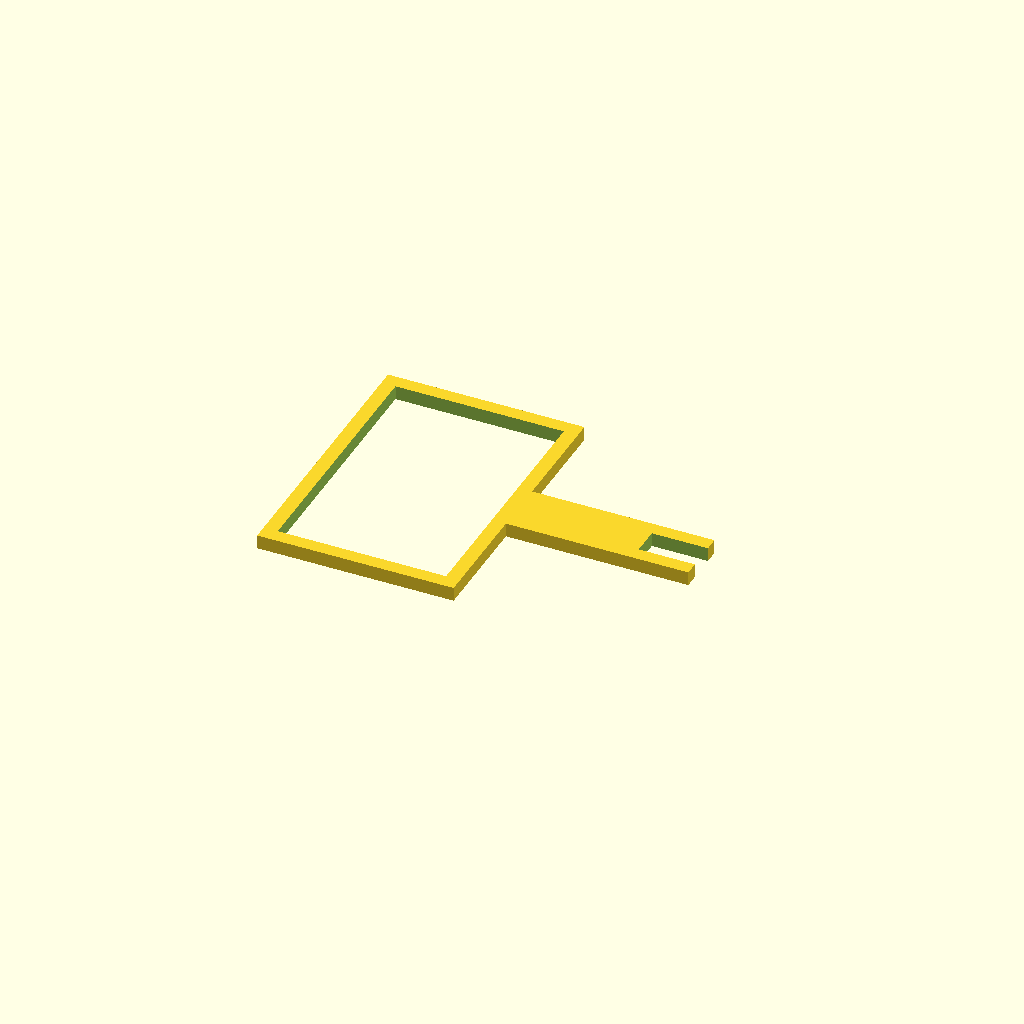
Cell 1 — every parameter at its default value.
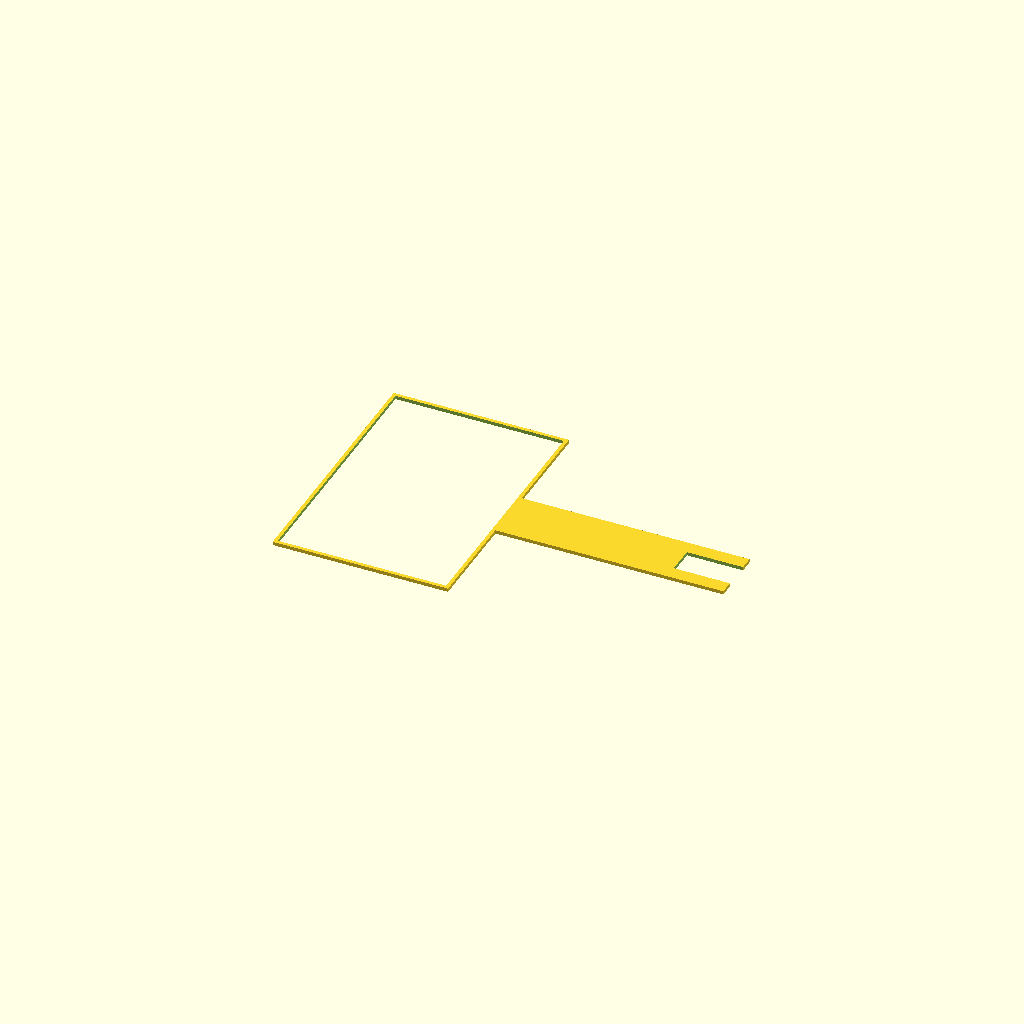
Cell 2 — preset "New set 1".
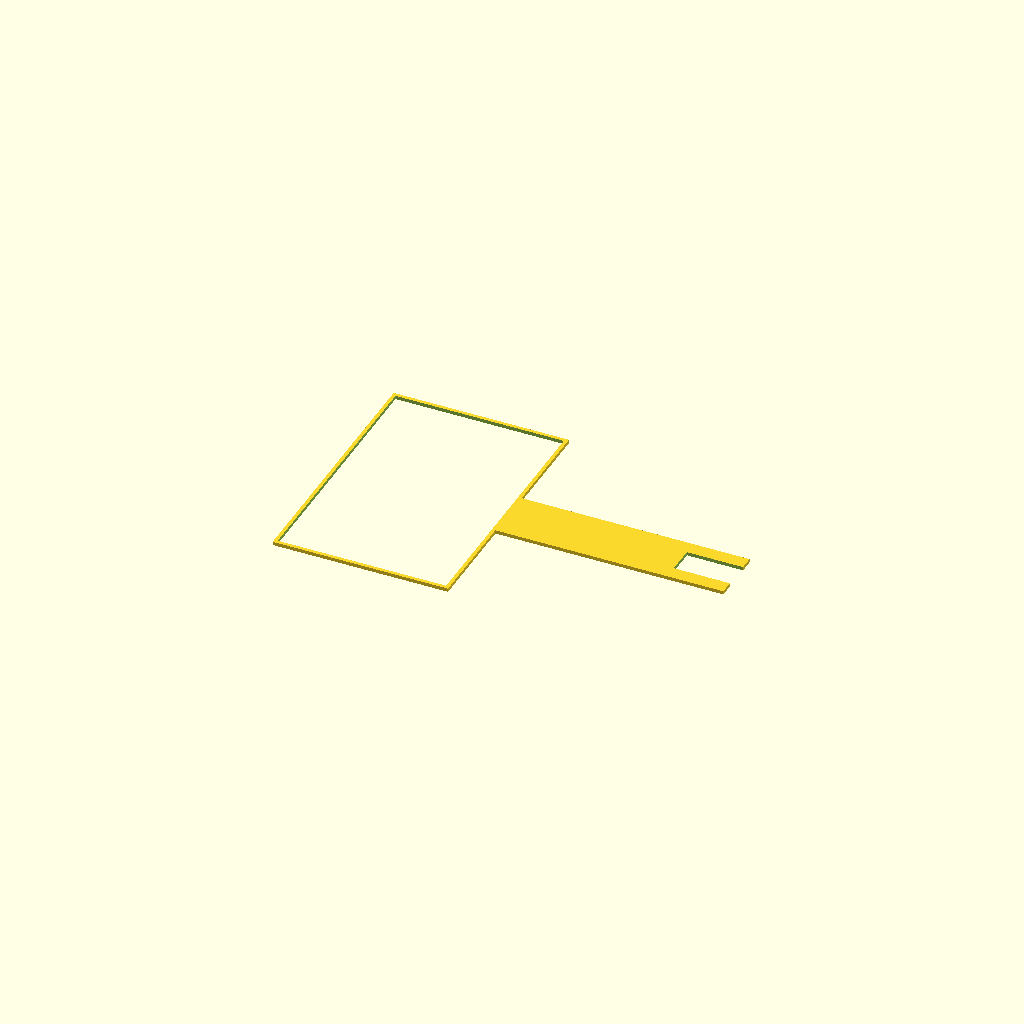
Cell 3: the "New set 2" preset from the model's presets file.
All cells are drawn from one camera (rotation 55°, 0°, 25°, orthographic, colour scheme Cornfield), so only the parameter changes between them.
Source of the model, models/focal_distance_visual.scad:
//Visual aid to explain how focal distance influences field of view
//Used in analog photography workshop
format=[24,36];
//format=[56,56];
//format=[56,84];
height=40;
wall=2;
air=1;
thickness=8;
length=137;

module frame() {
  difference() {
    union() {
      translate([-format[0]/2-wall,-format[1]/2-wall,0]) cube ([format[0]+2*wall,format[1]+2*wall,wall]);
      translate([0,-thickness/2,0])cube([height,thickness,wall]);
    }
    translate([-format[0]/2,-format[1]/2,-1/100]) cube([format[0],format[1],wall+2/100]);
    translate([height-thickness,-thickness/4,-1/100]) cube([thickness+1/100,thickness/2,wall+2/100]);
  } 
}

module eyepiece() {
  difference() {
    union() {
      cylinder (d=2*thickness,h=wall);
      translate([0,-thickness/2,0])cube([height,thickness,wall]);
    }
    translate([0,0,-1/100])cylinder (d=thickness,h=wall+2/100);
    translate([height-thickness,-thickness/4,-1/100]) cube([thickness+1/100,thickness/2,wall+2/100]);
  } 
}

module stange() {
  difference() {
    cube([thickness,length,thickness]);
    for (tr=[wall:5:length]) {
      translate([3*thickness/4-air/2,tr,-1/100]) cube([thickness,wall+air,thickness+2/100]);
      translate([-3*thickness/4+air/2,tr,-1/100]) cube([thickness,wall+air,thickness+2/100]);
    }
  }
}

frame();
//eyepiece();
//stange();
Customizer parameters (derived from the source; name, type, default, range or options):
format: vector, default [24, 36]
height: number, default 40
wall: number, default 2
air: number, default 1
thickness: number, default 8
length: number, default 137
